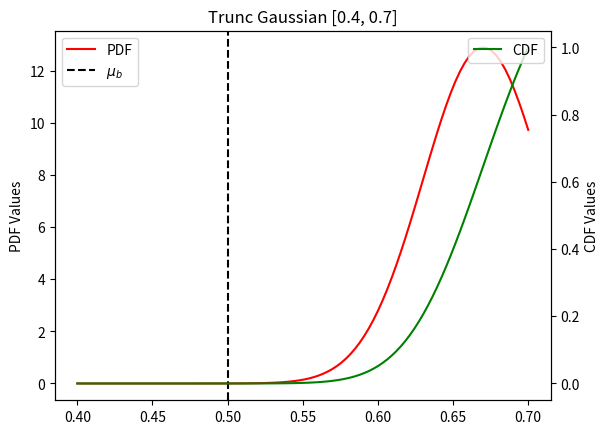

This figure's Python source:
import numpy as np
import matplotlib.pyplot as plt
from scipy.stats import truncnorm

mu_b = 0.5

def unif_cdf(mu_val, left=0.4, right=0.7):
    return (min(mu_val, right) - left) / (right - left)

def unif_pdf(mu_0, cond=None, left=0.4, right=0.7):
    if mu_0 < left or mu_0 > right:
        return 0

    if cond is None:
        return 1 / (right - left) 
    
    if cond and cond[0] == "interval":
        # compute P[mu_0 | left_int < mu_0 < right_int]
        left_int, right_int = cond[1], cond[2]
        if not left_int < mu_0 < right_int:
            return 0
        return 1 / (mu_b - max(left_int, left))
    
    if cond and cond[0] == "max":
        # compute P[mu_0 | mu_0 >= max(val1, val2)]
        max_val = max(cond[1], cond[2])
        if max_val > right or mu_0 < max_val:
            return 0
        return 1 / (right - max_val)
    
def truc_gaussian_cdf(mu_val, left=0.4, right=0.7, sigma=0.04, mu=0.67):
    # Define the truncated normal distribution
    # a and b are the lower and upper bounds (in standard deviations)
    # mu is the mean, sigma is the standard deviation
    lower, upper = (left - mu) / sigma, (right - mu) / sigma  # Standardize bounds

    # Calculate the CDF for the truncated normal distribution
    cdf = truncnorm.cdf(mu_val, lower, upper, loc=mu, scale=sigma)
    return cdf

def truc_gaussian_pdf(mu_0, cond=None, left=0.4, right=0.7, sigma=0.04, mu=0.67):
    lower, upper = (left - mu) / sigma, (right - mu) / sigma  # Standardize bounds

    if mu_0 < left or mu_0 > right:
        return 0

    if cond is None:
        pdf = truncnorm.pdf(mu_0, lower, upper, loc=mu, scale=sigma)
        return pdf
    
    if cond and cond[0] == "interval":
        # compute P[mu_0 | left_int < mu_0 < right_int]
        left_int, right_int = cond[1], cond[2]
        if not left_int < mu_0 < right_int:
            return 0
        pdf = truncnorm.pdf(mu_0, lower, upper, loc=mu, scale=sigma)
        return pdf / (truc_gaussian_cdf(right_int) - truc_gaussian_cdf(left_int))
        
    if cond and cond[0] == "max":
        # compute P[mu_0 | mu_0 >= max(val1, val2)]
        max_val = max(cond[1], cond[2])
        if max_val > right or mu_0 <= max_val:
            return 0
        pdf = truncnorm.pdf(mu_0, lower, upper, loc=mu, scale=sigma)
        return pdf / (1 - truc_gaussian_cdf(max_val))
    
def plot_distribution(pdf_func, cdf_func, name):
    x_range = np.linspace(0.4, 0.7, 100)
    pdf_vals = []
    cdf_vals = []
    for i in x_range:
        pdf_vals.append(pdf_func(i))
        cdf_vals.append(cdf_func(i))
        
    plt.figure()  # Adjusted figure size for two plots
    plt.plot(x_range, pdf_vals, color='red', label=f'PDF')
    plt.axvline(x=0.5, color='black', linestyle='--', label=r'$\mu_b$')
    ax1 = plt.gca()  # Get current axis
    ax1.legend(loc="upper left")
    ax1.set_ylabel("PDF Values")
    ax2 = ax1.twinx()  # Create a twin axis
    ax2.plot(x_range, cdf_vals, color='green', label=f'CDF')
    ax2.set_ylabel('CDF Values')
    plt.title(f"{name}")
    plt.legend(loc="upper right")
    plt.show()

if __name__ == "__main__":
    plot_distribution(truc_gaussian_pdf, truc_gaussian_cdf, "Trunc Gaussian [0.4, 0.7]")
